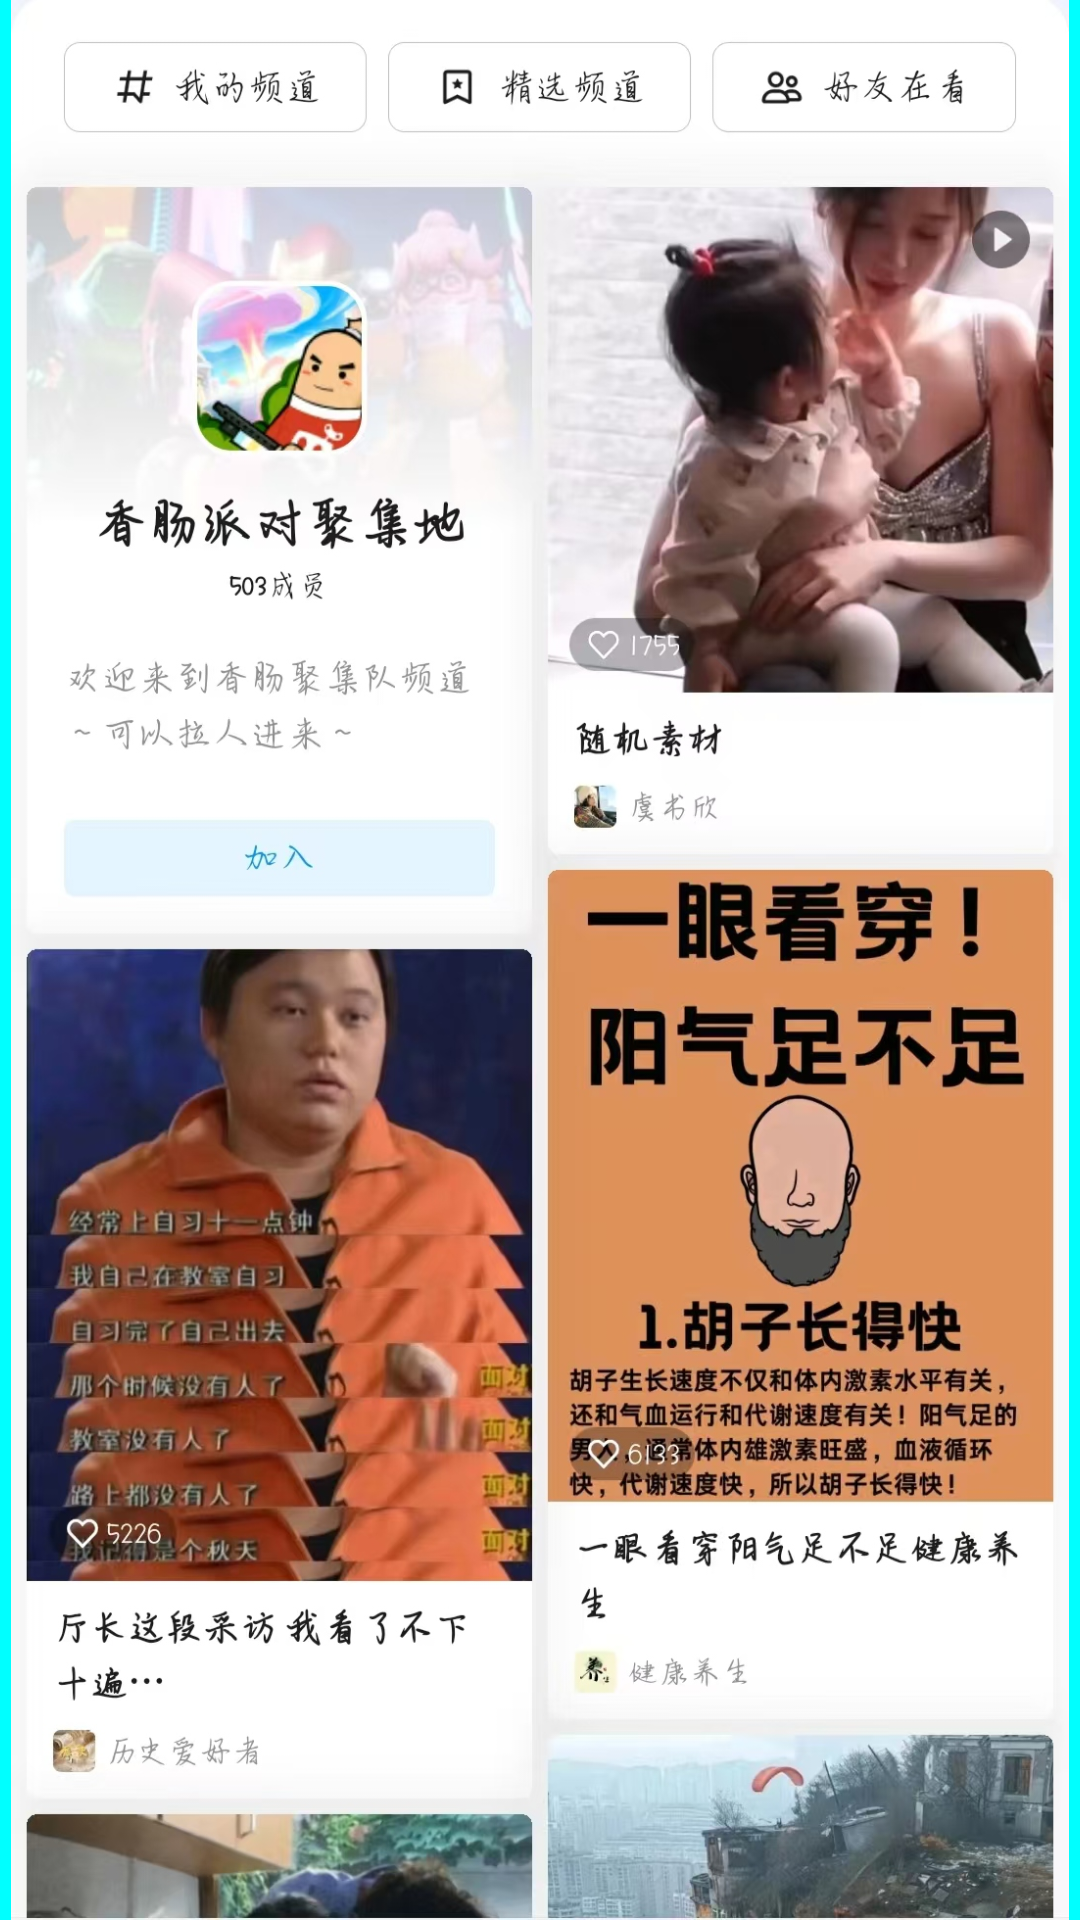

Reconstruct the res/layout file that produces this screen, plus the resources it refers to.
<!-- AndroidManifest.xml: application theme AppTheme -->
<!-- res/layout/fragment_channel.xml -->
<?xml version="1.0" encoding="utf-8"?>
<FrameLayout xmlns:android="http://schemas.android.com/apk/res/android"
    android:layout_width="match_parent"
    android:layout_height="match_parent"
    android:background="#00FFFF">

    <ImageView
        android:id="@+id/imageViewChannel"
        android:layout_width="wrap_content"
        android:layout_height="match_parent"
        android:src="@drawable/p24" />
</FrameLayout>
<!-- resources referenced by this layout -->
<resources>
  <!-- drawable p24: jpg bitmap (drawable, 581885 bytes) -->
  <style name="AppTheme" parent="Theme.AppCompat.Light.NoActionBar">
          <item name="colorPrimary">@color/colorPrimary</item>
          <item name="colorPrimaryDark">@color/colorPrimaryDark</item>
          <item name="colorAccent">@color/colorAccent</item>
          <item name="android:windowBackground">@color/windowBackground</item>
          <item name="android:textColorPrimary">@color/textColorPrimary</item>
          <item name="android:textColorSecondary">@color/textColorSecondary</item>
          <item name="android:statusBarColor">@android:color/transparent</item>
          <item name="android:windowLightStatusBar">true</item>
          <item name="android:navigationBarColor">@android:color/transparent</item>
          <item name="android:windowDrawsSystemBarBackgrounds">true</item>
          <item name="android:windowTranslucentNavigation">false</item>
          <item name="android:enforceNavigationBarContrast">false</item>
          <item name="android:editTextColor">@color/black</item>
          <item name="android:textColorHint">@color/text_hint</item>
      </style>
  <color name="colorPrimary">#2196F3</color>
  <color name="colorPrimaryDark">#1565C0</color>
  <color name="colorAccent">#FF4081</color>
  <color name="windowBackground">#FFFFFF</color>
  <color name="textColorPrimary">#DE000000</color>
  <color name="textColorSecondary">#99000000</color>
  <color name="black">#000000</color>
  <color name="text_hint">#757575</color>
</resources>
